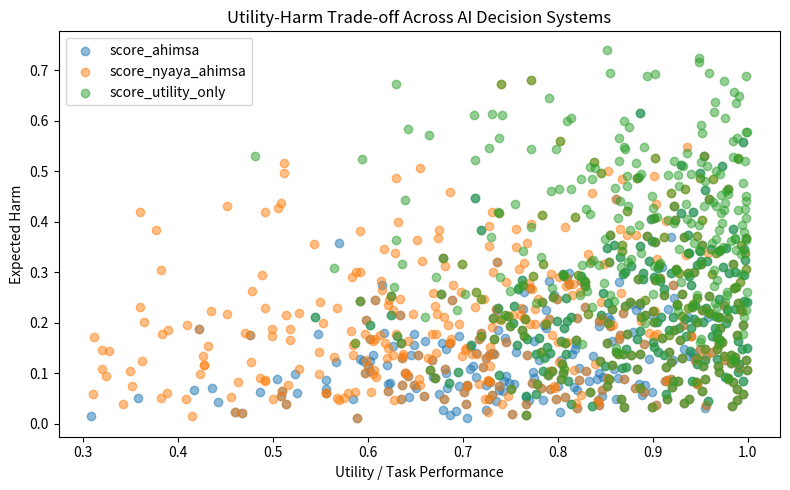
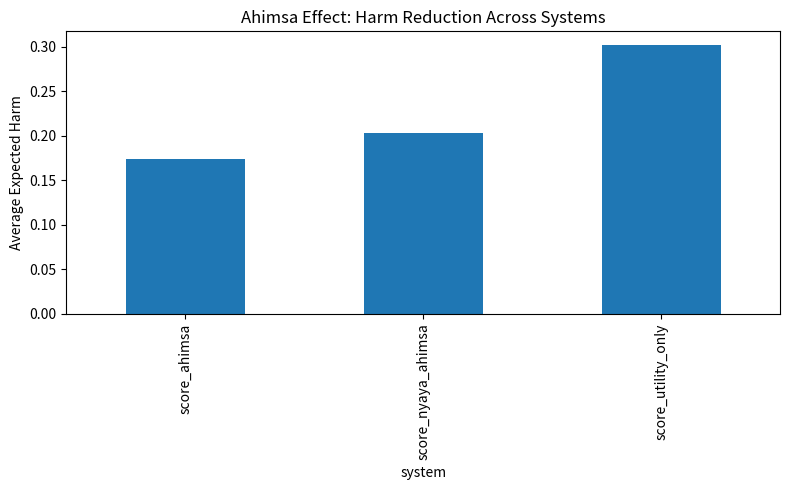
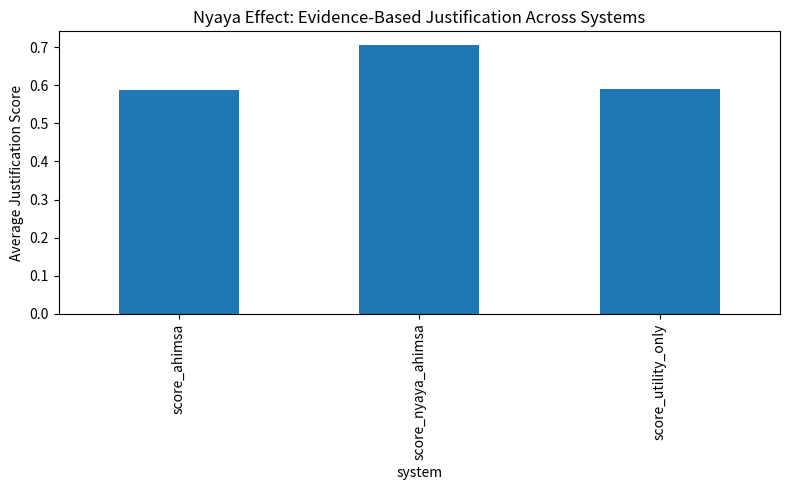
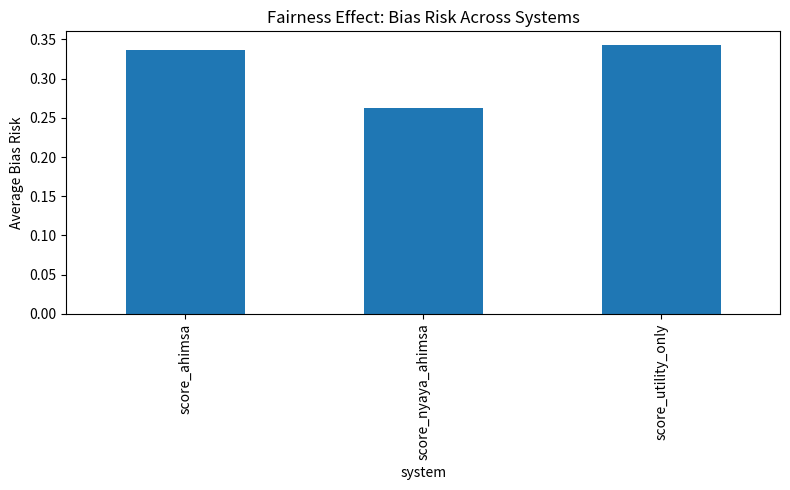

Write Python code to recreate these figures, in order.
import numpy as np
import pandas as pd
import matplotlib.pyplot as plt

np.random.seed(42)

# ------------------------------------------------------------
# Synthetic simulation of AI decision options
# ------------------------------------------------------------

n_cases = 500
n_actions_per_case = 5

rows = []

for case_id in range(n_cases):
    for action_id in range(n_actions_per_case):
        utility = np.random.uniform(0.3, 1.0)
        harm = np.random.beta(2, 5)              # mostly low, sometimes high
        bias = np.random.beta(2, 4)              # unfairness risk
        justification = np.random.uniform(0.2, 1.0)
        transparency = np.random.uniform(0.2, 1.0)
        accountability = np.random.uniform(0.2, 1.0)
        reasoning_error = np.random.beta(2, 5)

        rows.append({
            "case_id": case_id,
            "action_id": action_id,
            "utility": utility,
            "harm": harm,
            "bias": bias,
            "justification": justification,
            "transparency": transparency,
            "accountability": accountability,
            "reasoning_error": reasoning_error
        })

df = pd.DataFrame(rows)

# ------------------------------------------------------------
# Objective functions based on the paper's formulation
# ------------------------------------------------------------

def utility_only_score(row):
    return row["utility"]

def ahimsa_score(row, lambda_h=1.2):
    # max E[R_task - lambda * H]
    return row["utility"] - lambda_h * row["harm"]

def nyaya_ahimsa_score(row, lambda_h=1.2, lambda_b=0.8, gamma_j=0.7, lambda_e=0.8):
    # Combines:
    # U - lambda*Bias + gamma*Justification
    # J + T + A - lambda*Error
    # R_task - lambda*Harm
    nyaya_component = (
        gamma_j * row["justification"]
        + 0.4 * row["transparency"]
        + 0.4 * row["accountability"]
        - lambda_e * row["reasoning_error"]
    )

    ahimsa_component = row["utility"] - lambda_h * row["harm"]

    fairness_penalty = lambda_b * row["bias"]

    return ahimsa_component + nyaya_component - fairness_penalty

df["score_utility_only"] = df.apply(utility_only_score, axis=1)
df["score_ahimsa"] = df.apply(ahimsa_score, axis=1)
df["score_nyaya_ahimsa"] = df.apply(nyaya_ahimsa_score, axis=1)

# ------------------------------------------------------------
# Select best action per case under each system
# ------------------------------------------------------------

def select_best_actions(score_column):
    idx = df.groupby("case_id")[score_column].idxmax()
    selected = df.loc[idx].copy()
    selected["system"] = score_column
    return selected

selected_utility = select_best_actions("score_utility_only")
selected_ahimsa = select_best_actions("score_ahimsa")
selected_nyaya_ahimsa = select_best_actions("score_nyaya_ahimsa")

results = pd.concat([
    selected_utility,
    selected_ahimsa,
    selected_nyaya_ahimsa
], ignore_index=True)

# ------------------------------------------------------------
# Summary metrics
# ------------------------------------------------------------

summary = results.groupby("system")[[
    "utility",
    "harm",
    "bias",
    "justification",
    "transparency",
    "accountability",
    "reasoning_error"
]].mean().round(3)

print("\nAverage selected-action performance by system:\n")
print(summary)

# ------------------------------------------------------------
# Plot 1: Utility vs Harm
# ------------------------------------------------------------

plt.figure(figsize=(8, 5))
for system_name, group in results.groupby("system"):
    plt.scatter(group["utility"], group["harm"], alpha=0.5, label=system_name)

plt.xlabel("Utility / Task Performance")
plt.ylabel("Expected Harm")
plt.title("Utility-Harm Trade-off Across AI Decision Systems")
plt.legend()
plt.tight_layout()
plt.show()

# ------------------------------------------------------------
# Plot 2: Average harm by system
# ------------------------------------------------------------

plt.figure(figsize=(8, 5))
summary["harm"].plot(kind="bar")
plt.ylabel("Average Expected Harm")
plt.title("Ahimsa Effect: Harm Reduction Across Systems")
plt.tight_layout()
plt.show()

# ------------------------------------------------------------
# Plot 3: Average justification by system
# ------------------------------------------------------------

plt.figure(figsize=(8, 5))
summary["justification"].plot(kind="bar")
plt.ylabel("Average Justification Score")
plt.title("Nyaya Effect: Evidence-Based Justification Across Systems")
plt.tight_layout()
plt.show()

# ------------------------------------------------------------
# Plot 4: Average bias by system
# ------------------------------------------------------------

plt.figure(figsize=(8, 5))
summary["bias"].plot(kind="bar")
plt.ylabel("Average Bias Risk")
plt.title("Fairness Effect: Bias Risk Across Systems")
plt.tight_layout()
plt.show()
